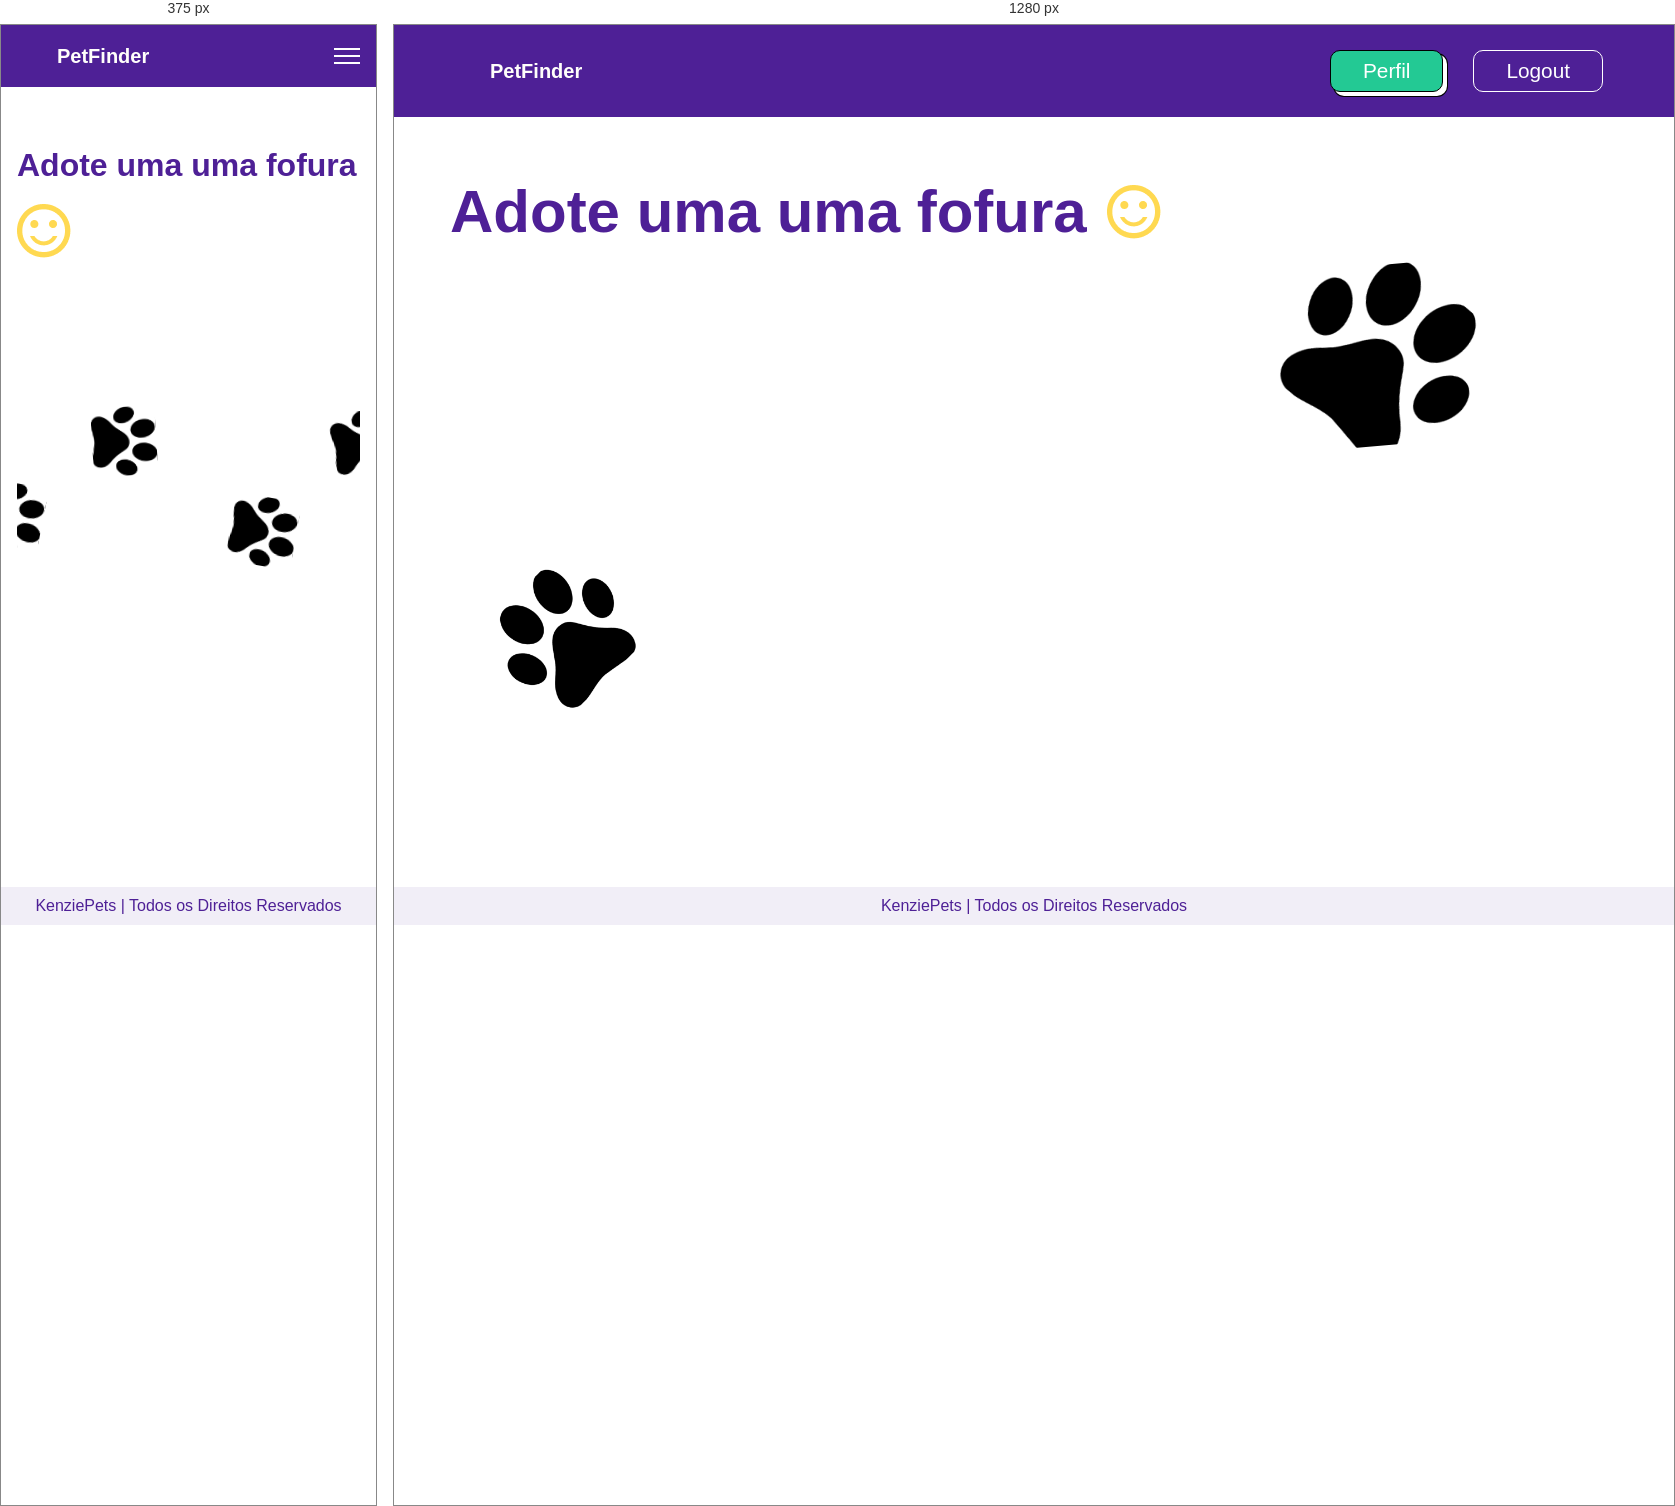
Rendered at 375 px and 1280 px, left to right.

<!-- file: index.html -->
<!DOCTYPE html>
<html lang="pt-br">

<head>
    <meta charset="UTF-8">
    <meta http-equiv="X-UA-Compatible" content="IE=edge">
    <meta name="viewport" content="width=device-width, initial-scale=1.0">
    <link rel="stylesheet" href="/styles/globalStyles.css">
    <link rel="stylesheet" href="/pages/homeUser/script.css">
    <link rel="stylesheet" href="../../styles/button.css">
    <title>Home pets</title>
</head>

<body>
    <header class="header">
        <div class="container">
            <h2 id="nameLogo">PetFinder</h2>

            <nav class="nav">
                <button class="btn-mobile"></button>
                <ul class="menu">
                    <li><a class="btn green" href="/pages/userPerfil/index.html">Perfil</a></li>
                    <li><a class="btn purple" id="btnLoggout" href="/index.html">Logout</a></li>
                </ul>
            </nav>
        </div>
    </header>

    <div class="container">
        <main id="sectionPetView">
            <h1 id="adoptTitle">Adote uma uma fofura <span> <img src="../../src/imgs/sentiment_satisfied.png"
                        alt=""></span>
            </h1>
            <ul id="ulPets"></ul>

        </main>
    </div>

    <footer>
        <p>KenziePets | Todos os Direitos Reservados</p>
    </footer>
    <script type="module" src="/pages/homeUser/index.js"></script>
    <script type="module" src="../../scripts/scripts.js"></script>
</body>

</html>

/* @media block from globalStyles.css */
@media (min-width: 768px) {
	header .container {
		flex-direction: row;
		justify-content: space-between;
		align-items: center;
	}

	.menu {
		visibility: visible;
		height: 60px;
		opacity: 1;
		position: sticky;
	}

	.btn-mobile {
		display: none;
	}
}

/* @media block from script.css */
@media (min-width: 768px) {
	#sectionPetView {
		z-index: 2000;
	}

	#sectionPetView::after {
		content: "";
		height: 180px;
		width: 180px;
		display: block;
		top: 200px;
		transform: rotate(85deg);
		right: 200px;
		position: absolute;
		background: url(../../src/imgs/pawns.png) no-repeat center;
		background-size: cover;
		z-index: -200;
	}

	#sectionPetView::before {
		content: "";
		height: 180px;
		width: 180px;
		display: block;
		bottom: 200px;
		left: 80px;
		position: absolute;
		background: url(../../src/imgs/pawns.png) no-repeat center;
		background-size: cover;
		z-index: -200;
	}

	#adoptTitle {
		font-size: 60px;
	}

	#ulPets {
		display: grid;
		grid-template-columns: repeat(3, 1fr);
		gap: 40px;
	}
}